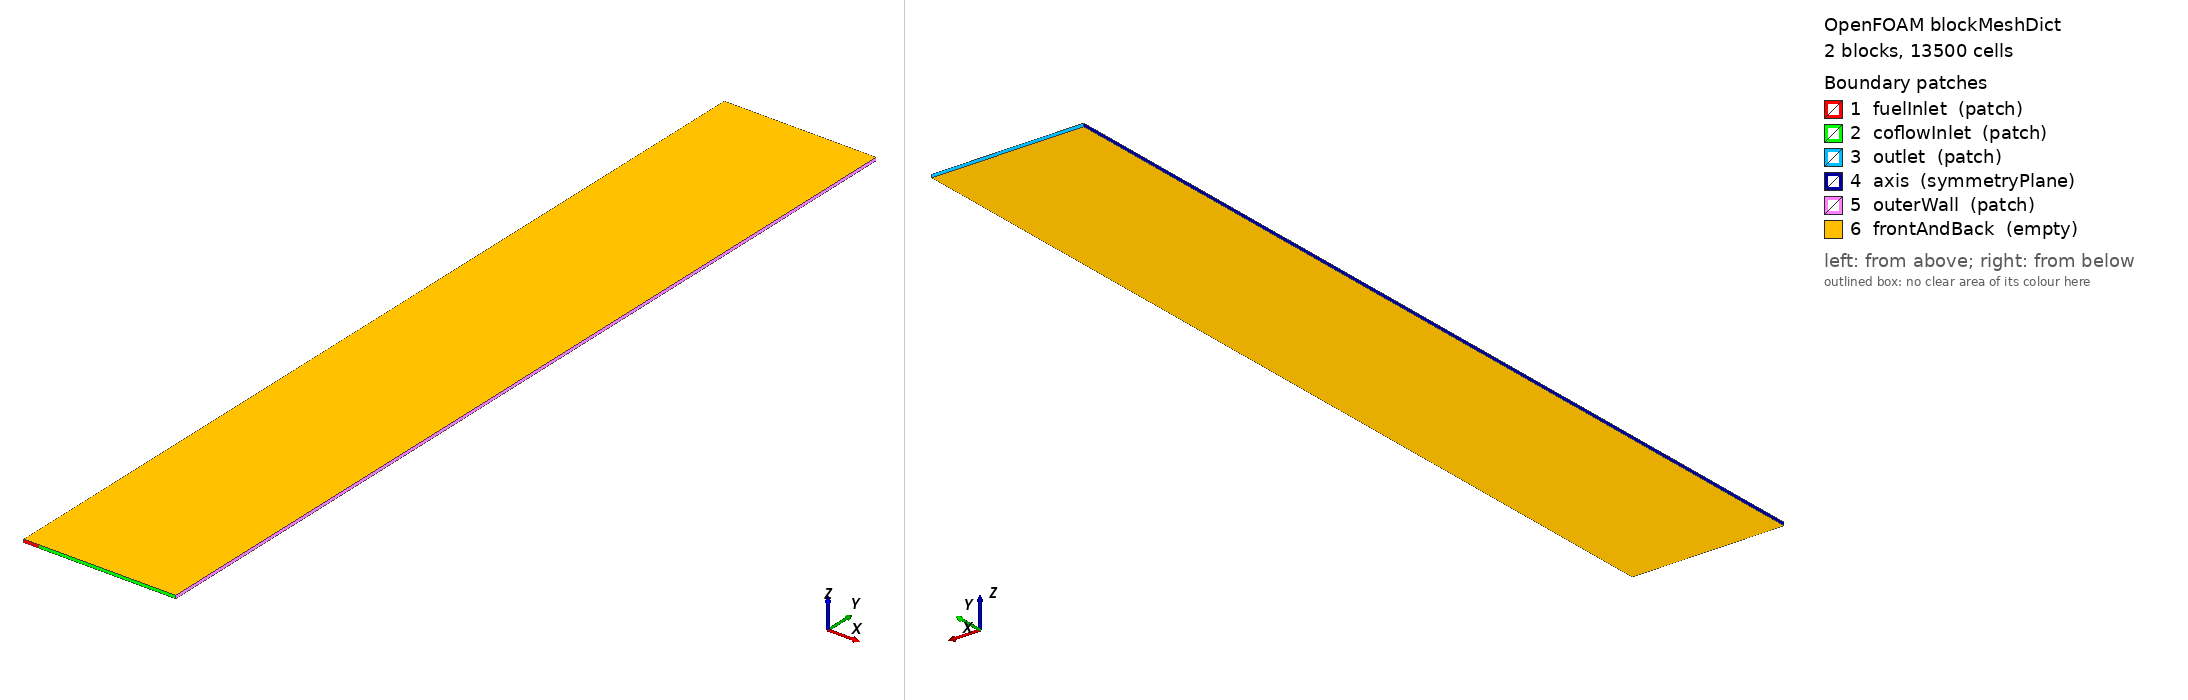

OpenFOAM case: the mesh blockMesh builds from blockMeshDict, 2 block(s), 13500 cells. Boundary patches (legend numbers): 1 fuelInlet (patch), 2 coflowInlet (patch), 3 outlet (patch), 4 axis (symmetryPlane), 5 outerWall (patch), 6 frontAndBack (empty). Left view from above one corner, right view from below the opposite corner. Boundary conditions: 11 field file(s) under 0/; 6 of 6 drawn patches have an entry in a shipped field file.

=== system/blockMeshDict ===
/*--------------------------------*- C++ -*----------------------------------*\
  =========                 |
  \\      /  F ield         | OpenFOAM: The Open Source CFD Toolbox
   \\    /   O peration     | Version:  v2012 / v2206 / v2312
    \\  /    A nd           | Website:  www.openfoam.com
     \\/     M anipulation  |
\*---------------------------------------------------------------------------*/
FoamFile
{
    version     2.0;
    format      ascii;
    class       dictionary;
    object      blockMeshDict;
}
// * * * * * * * * * * * * * * * * * * * * * * * * * * * * * * * * * * * * * //

scale   0.001; // mm to meters

vertices
(
    // Fuel jet inlet block
    (0   0    -0.5)  // 0
    (5   0    -0.5)  // 1
    (5   300  -0.5)  // 2
    (0   300  -0.5)  // 3
    (0   0     0.5)  // 4
    (5   0     0.5)  // 5
    (5   300   0.5)  // 6
    (0   300   0.5)  // 7

    // Co-flow oxidizer block
    (50  0    -0.5)  // 8
    (50  300  -0.5)  // 9
    (50  0     0.5)  // 10
    (50  300   0.5)  // 11
);

blocks
(
    // Core fuel jet stream
    hex (0 1 2 3 4 5 6 7) (25 150 1) simpleGrading (1 2.5 1)

    // Co-flow shear layer stream
    hex (1 8 9 2 5 10 11 6) (65 150 1) simpleGrading (3.0 2.5 1)
);

edges
(
);

boundary
(
    fuelInlet
    {
        type patch;
        faces
        (
            (0 4 5 1)
        );
    }
    coflowInlet
    {
        type patch;
        faces
        (
            (1 5 10 8)
        );
    }
    outlet
    {
        type patch;
        faces
        (
            (3 2 6 7)
            (2 9 11 6)
        );
    }
    axis
    {
        type symmetryPlane;
        faces
        (
            (0 3 7 4)
        );
    }
    outerWall
    {
        type patch;
        faces
        (
            (8 10 11 9)
        );
    }
    frontAndBack
    {
        type empty;
        faces
        (
            (0 1 2 3)
            (1 8 9 2)
            (4 7 6 5)
            (5 6 11 10)
        );
    }
);

mergePatchPairs
(
);

// ************************************************************************* //


=== system/controlDict ===
/*--------------------------------*- C++ -*----------------------------------*\
  =========                 |
  \\      /  F ield         | OpenFOAM: The Open Source CFD Toolbox
   \\    /   O peration     | Version:  v2012 / v2206 / v2312
    \\  /    A nd           | Website:  www.openfoam.com
     \\/     M anipulation  |
\*---------------------------------------------------------------------------*/
FoamFile
{
    version     2.0;
    format      ascii;
    class       dictionary;
    object      controlDict;
}
// * * * * * * * * * * * * * * * * * * * * * * * * * * * * * * * * * * * * * //

application     reactingFoam;

startFrom       startTime;
startTime       0;
stopAt          endTime;
endTime         0.05;

deltaT          1e-6;
writeControl    adjustableRunTime;
writeInterval   0.005;

purgeWrite      5;
writeFormat     ascii;
writePrecision  6;
writeCompression off;
timeFormat      general;
timePrecision   6;
runTimeModifiable true;
adjustTimeStep  yes;
maxCo           0.5;
maxDeltaT       1e-5;

functions
{
    residuals
    {
        type            residuals;
        libs            ("libutilityFunctionObjects.so");
        writeControl    timeStep;
        writeInterval   1;
        fields          (p U h k epsilon H2 O2 H2O);
    }

    centerlineSample
    {
        type            sets;
        libs            ("libsampling.so");
        writeControl    writeTime;
        interpolationScheme cellPoint;
        setFormat       raw;
        sets
        (
            centerline
            {
                type        uniform;
                axis        y;
                start       (0 0 0);
                end         (0 0.30 0);
                nPoints     300;
            }
        );
        fields          (T p U H2 O2 H2O N2);
    }
}

// ************************************************************************* //


=== 0/H2 ===
/*--------------------------------*- C++ -*----------------------------------*\
  =========                 |
  \\      /  F ield         | OpenFOAM: The Open Source CFD Toolbox
   \\    /   O peration     | Version:  v2012 / v2206 / v2312
    \\  /    A nd           | Website:  www.openfoam.com
     \\/     M anipulation  |
\*---------------------------------------------------------------------------*/
FoamFile
{
    version     2.0;
    format      ascii;
    class       volScalarField;
    object      H2;
}
// * * * * * * * * * * * * * * * * * * * * * * * * * * * * * * * * * * * * * //

dimensions      [0 0 0 0 0 0 0];

internalField   uniform 0;

boundaryField
{
    fuelInlet
    {
        type            fixedValue;
        value           uniform 1.0; // 100% H2 fuel stream
    }

    coflowInlet
    {
        type            fixedValue;
        value           uniform 0.0;
    }

    outlet
    {
        type            inletOutlet;
        inletValue      uniform 0.0;
        value           uniform 0.0;
    }

    axis
    {
        type            symmetryPlane;
    }

    outerWall
    {
        type            zeroGradient;
    }

    frontAndBack
    {
        type            empty;
    }
}

// ************************************************************************* //


=== 0/H2O ===
/*--------------------------------*- C++ -*----------------------------------*\
  =========                 |
  \\      /  F ield         | OpenFOAM: The Open Source CFD Toolbox
   \\    /   O peration     | Version:  v2012 / v2206 / v2312
    \\  /    A nd           | Website:  www.openfoam.com
     \\/     M anipulation  |
\*---------------------------------------------------------------------------*/
FoamFile
{
    version     2.0;
    format      ascii;
    class       volScalarField;
    object      H2O;
}
// * * * * * * * * * * * * * * * * * * * * * * * * * * * * * * * * * * * * * //

dimensions      [0 0 0 0 0 0 0];

internalField   uniform 0;

boundaryField
{
    fuelInlet
    {
        type            fixedValue;
        value           uniform 0.0;
    }

    coflowInlet
    {
        type            fixedValue;
        value           uniform 0.0;
    }

    outlet
    {
        type            inletOutlet;
        inletValue      uniform 0.0;
        value           uniform 0.0;
    }

    axis
    {
        type            symmetryPlane;
    }

    outerWall
    {
        type            zeroGradient;
    }

    frontAndBack
    {
        type            empty;
    }
}

// ************************************************************************* //


=== 0/N2 ===
/*--------------------------------*- C++ -*----------------------------------*\
  =========                 |
  \\      /  F ield         | OpenFOAM: The Open Source CFD Toolbox
   \\    /   O peration     | Version:  v2012 / v2206 / v2312
    \\  /    A nd           | Website:  www.openfoam.com
     \\/     M anipulation  |
\*---------------------------------------------------------------------------*/
FoamFile
{
    version     2.0;
    format      ascii;
    class       volScalarField;
    object      N2;
}
// * * * * * * * * * * * * * * * * * * * * * * * * * * * * * * * * * * * * * //

dimensions      [0 0 0 0 0 0 0];

internalField   uniform 0.767;

boundaryField
{
    fuelInlet
    {
        type            fixedValue;
        value           uniform 0.0;
    }

    coflowInlet
    {
        type            fixedValue;
        value           uniform 0.767; // Atmospheric air nitrogen mass fraction
    }

    outlet
    {
        type            inletOutlet;
        inletValue      uniform 0.767;
        value           uniform 0.767;
    }

    axis
    {
        type            symmetryPlane;
    }

    outerWall
    {
        type            zeroGradient;
    }

    frontAndBack
    {
        type            empty;
    }
}

// ************************************************************************* //


=== 0/O2 ===
/*--------------------------------*- C++ -*----------------------------------*\
  =========                 |
  \\      /  F ield         | OpenFOAM: The Open Source CFD Toolbox
   \\    /   O peration     | Version:  v2012 / v2206 / v2312
    \\  /    A nd           | Website:  www.openfoam.com
     \\/     M anipulation  |
\*---------------------------------------------------------------------------*/
FoamFile
{
    version     2.0;
    format      ascii;
    class       volScalarField;
    object      O2;
}
// * * * * * * * * * * * * * * * * * * * * * * * * * * * * * * * * * * * * * //

dimensions      [0 0 0 0 0 0 0];

internalField   uniform 0.233;

boundaryField
{
    fuelInlet
    {
        type            fixedValue;
        value           uniform 0.0;
    }

    coflowInlet
    {
        type            fixedValue;
        value           uniform 0.233; // Atmospheric air oxygen mass fraction
    }

    outlet
    {
        type            inletOutlet;
        inletValue      uniform 0.233;
        value           uniform 0.233;
    }

    axis
    {
        type            symmetryPlane;
    }

    outerWall
    {
        type            zeroGradient;
    }

    frontAndBack
    {
        type            empty;
    }
}

// ************************************************************************* //


=== 0/T ===
/*--------------------------------*- C++ -*----------------------------------*\
  =========                 |
  \\      /  F ield         | OpenFOAM: The Open Source CFD Toolbox
   \\    /   O peration     | Version:  v2012 / v2206 / v2312
    \\  /    A nd           | Website:  www.openfoam.com
     \\/     M anipulation  |
\*---------------------------------------------------------------------------*/
FoamFile
{
    version     2.0;
    format      ascii;
    class       volScalarField;
    object      T;
}
// * * * * * * * * * * * * * * * * * * * * * * * * * * * * * * * * * * * * * //

dimensions      [0 0 0 1 0 0 0];

internalField   uniform 300;

boundaryField
{
    fuelInlet
    {
        type            fixedValue;
        value           uniform 300;
    }

    coflowInlet
    {
        type            fixedValue;
        value           uniform 300;
    }

    outlet
    {
        type            inletOutlet;
        inletValue      uniform 300;
        value           uniform 300;
    }

    axis
    {
        type            symmetryPlane;
    }

    outerWall
    {
        type            zeroGradient;
    }

    frontAndBack
    {
        type            empty;
    }
}

// ************************************************************************* //


=== 0/U ===
/*--------------------------------*- C++ -*----------------------------------*\
  =========                 |
  \\      /  F ield         | OpenFOAM: The Open Source CFD Toolbox
   \\    /   O peration     | Version:  v2012 / v2206 / v2312
    \\  /    A nd           | Website:  www.openfoam.com
     \\/     M anipulation  |
\*---------------------------------------------------------------------------*/
FoamFile
{
    version     2.0;
    format      ascii;
    class       volVectorField;
    object      U;
}
// * * * * * * * * * * * * * * * * * * * * * * * * * * * * * * * * * * * * * //

dimensions      [0 1 -1 0 0 0 0];

internalField   uniform (0 0 0);

boundaryField
{
    fuelInlet
    {
        type            fixedValue;
        value           uniform (0 35.0 0); // Core fuel jet velocity 35 m/s
    }

    coflowInlet
    {
        type            fixedValue;
        value           uniform (0 1.2 0);  // Low-speed oxidizer coflow 1.2 m/s
    }

    outlet
    {
        type            inletOutlet;
        inletValue      uniform (0 0 0);
        value           uniform (0 0 0);
    }

    axis
    {
        type            symmetryPlane;
    }

    outerWall
    {
        type            noSlip;
    }

    frontAndBack
    {
        type            empty;
    }
}

// ************************************************************************* //


=== 0/alphat ===
/*--------------------------------*- C++ -*----------------------------------*\
  =========                 |
  \\      /  F ield         | OpenFOAM: The Open Source CFD Toolbox
   \\    /   O peration     | Version:  v2012 / v2206 / v2312
    \\  /    A nd           | Website:  www.openfoam.com
     \\/     M anipulation  |
\*---------------------------------------------------------------------------*/
FoamFile
{
    version     2.0;
    format      ascii;
    class       volScalarField;
    object      alphat;
}
// * * * * * * * * * * * * * * * * * * * * * * * * * * * * * * * * * * * * * //

dimensions      [1 -1 -1 0 0 0 0];

internalField   uniform 0;

boundaryField
{
    fuelInlet
    {
        type            calculated;
        value           uniform 0;
    }

    coflowInlet
    {
        type            calculated;
        value           uniform 0;
    }

    outlet
    {
        type            calculated;
        value           uniform 0;
    }

    axis
    {
        type            symmetryPlane;
    }

    outerWall
    {
        type            alphatWallFunction;
        Prt             0.85;
        value           uniform 0;
    }

    frontAndBack
    {
        type            empty;
    }
}

// ************************************************************************* //


=== 0/epsilon ===
/*--------------------------------*- C++ -*----------------------------------*\
  =========                 |
  \\      /  F ield         | OpenFOAM: The Open Source CFD Toolbox
   \\    /   O peration     | Version:  v2012 / v2206 / v2312
    \\  /    A nd           | Website:  www.openfoam.com
     \\/     M anipulation  |
\*---------------------------------------------------------------------------*/
FoamFile
{
    version     2.0;
    format      ascii;
    class       volScalarField;
    object      epsilon;
}
// * * * * * * * * * * * * * * * * * * * * * * * * * * * * * * * * * * * * * //

dimensions      [0 2 -3 0 0 0 0];

internalField   uniform 1.0;

boundaryField
{
    fuelInlet
    {
        type            turbulentMixingLengthDissipationRateInlet;
        mixingLength    0.00035; // 0.07 * D_hyd
        value           uniform 1.0;
    }

    coflowInlet
    {
        type            turbulentMixingLengthDissipationRateInlet;
        mixingLength    0.0035;
        value           uniform 0.1;
    }

    outlet
    {
        type            inletOutlet;
        inletValue      uniform 1.0;
        value           uniform 1.0;
    }

    axis
    {
        type            symmetryPlane;
    }

    outerWall
    {
        type            epsilonWallFunction;
        value           uniform 1e-10;
    }

    frontAndBack
    {
        type            empty;
    }
}

// ************************************************************************* //


=== 0/k ===
/*--------------------------------*- C++ -*----------------------------------*\
  =========                 |
  \\      /  F ield         | OpenFOAM: The Open Source CFD Toolbox
   \\    /   O peration     | Version:  v2012 / v2206 / v2312
    \\  /    A nd           | Website:  www.openfoam.com
     \\/     M anipulation  |
\*---------------------------------------------------------------------------*/
FoamFile
{
    version     2.0;
    format      ascii;
    class       volScalarField;
    object      k;
}
// * * * * * * * * * * * * * * * * * * * * * * * * * * * * * * * * * * * * * //

dimensions      [0 2 -2 0 0 0 0];

internalField   uniform 0.1;

boundaryField
{
    fuelInlet
    {
        type            turbulentIntensityKineticEnergyInlet;
        intensity       0.05; // 5% turbulence intensity
        value           uniform 0.1;
    }

    coflowInlet
    {
        type            turbulentIntensityKineticEnergyInlet;
        intensity       0.02; // 2% turbulence intensity
        value           uniform 0.01;
    }

    outlet
    {
        type            inletOutlet;
        inletValue      uniform 0.1;
        value           uniform 0.1;
    }

    axis
    {
        type            symmetryPlane;
    }

    outerWall
    {
        type            kLowReWallFunction;
        value           uniform 1e-10;
    }

    frontAndBack
    {
        type            empty;
    }
}

// ************************************************************************* //


=== 0/nut ===
/*--------------------------------*- C++ -*----------------------------------*\
  =========                 |
  \\      /  F ield         | OpenFOAM: The Open Source CFD Toolbox
   \\    /   O peration     | Version:  v2012 / v2206 / v2312
    \\  /    A nd           | Website:  www.openfoam.com
     \\/     M anipulation  |
\*---------------------------------------------------------------------------*/
FoamFile
{
    version     2.0;
    format      ascii;
    class       volScalarField;
    object      nut;
}
// * * * * * * * * * * * * * * * * * * * * * * * * * * * * * * * * * * * * * //

dimensions      [0 2 -1 0 0 0 0];

internalField   uniform 0;

boundaryField
{
    fuelInlet
    {
        type            calculated;
        value           uniform 0;
    }

    coflowInlet
    {
        type            calculated;
        value           uniform 0;
    }

    outlet
    {
        type            calculated;
        value           uniform 0;
    }

    axis
    {
        type            symmetryPlane;
    }

    outerWall
    {
        type            nutkWallFunction;
        value           uniform 0;
    }

    frontAndBack
    {
        type            empty;
    }
}

// ************************************************************************* //


=== 0/p ===
/*--------------------------------*- C++ -*----------------------------------*\
  =========                 |
  \\      /  F ield         | OpenFOAM: The Open Source CFD Toolbox
   \\    /   O peration     | Version:  v2012 / v2206 / v2312
    \\  /    A nd           | Website:  www.openfoam.com
     \\/     M anipulation  |
\*---------------------------------------------------------------------------*/
FoamFile
{
    version     2.0;
    format      ascii;
    class       volScalarField;
    object      p;
}
// * * * * * * * * * * * * * * * * * * * * * * * * * * * * * * * * * * * * * //

dimensions      [1 -1 -2 0 0 0 0];

internalField   uniform 101325;

boundaryField
{
    fuelInlet
    {
        type            zeroGradient;
    }

    coflowInlet
    {
        type            zeroGradient;
    }

    outlet
    {
        type            waveTransmissive;
        gamma           1.4;
        fieldInf        101325;
        lInf            0.5;
        value           uniform 101325;
    }

    axis
    {
        type            symmetryPlane;
    }

    outerWall
    {
        type            zeroGradient;
    }

    frontAndBack
    {
        type            empty;
    }
}

// ************************************************************************* //
